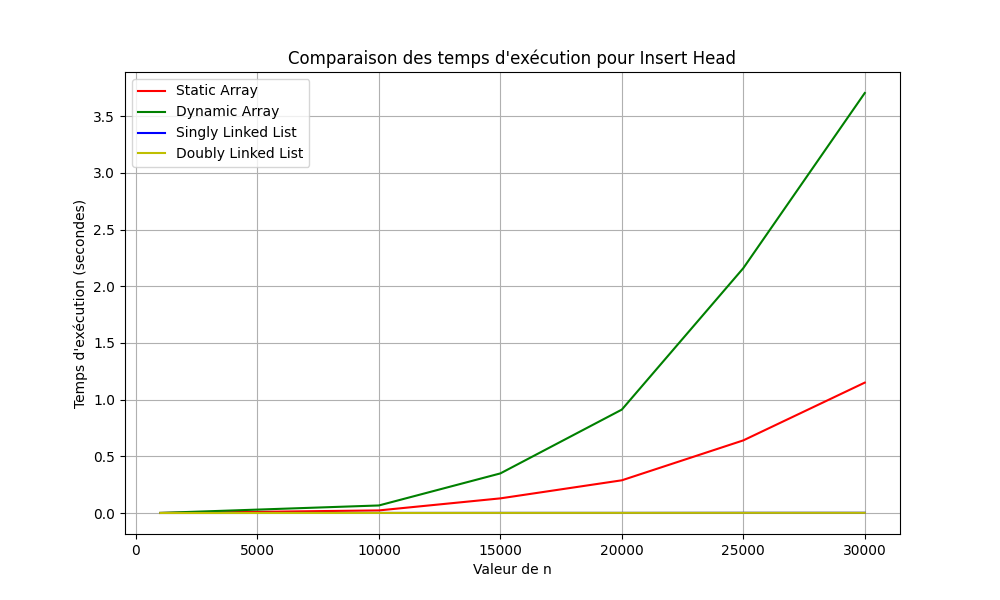

Source data for this figure (header and first rows):
n, Static Array, Dynamic Array, Singly Linked List, Doubly Linked List
1000, 0.0003014, 0.0007691, 9.274482727050781e-05, 6.103515625e-05
10000, 0.02286, 0.06657, 0.0005832, 0.0005689
15000, 0.1291, 0.3493, 0.00105, 0.0009851
20000, 0.2885, 0.9123, 0.001043, 0.001264
25000, 0.6407, 2.16, 0.001711, 0.001543
30000, 1.15, 3.705, 0.001897, 0.001693
